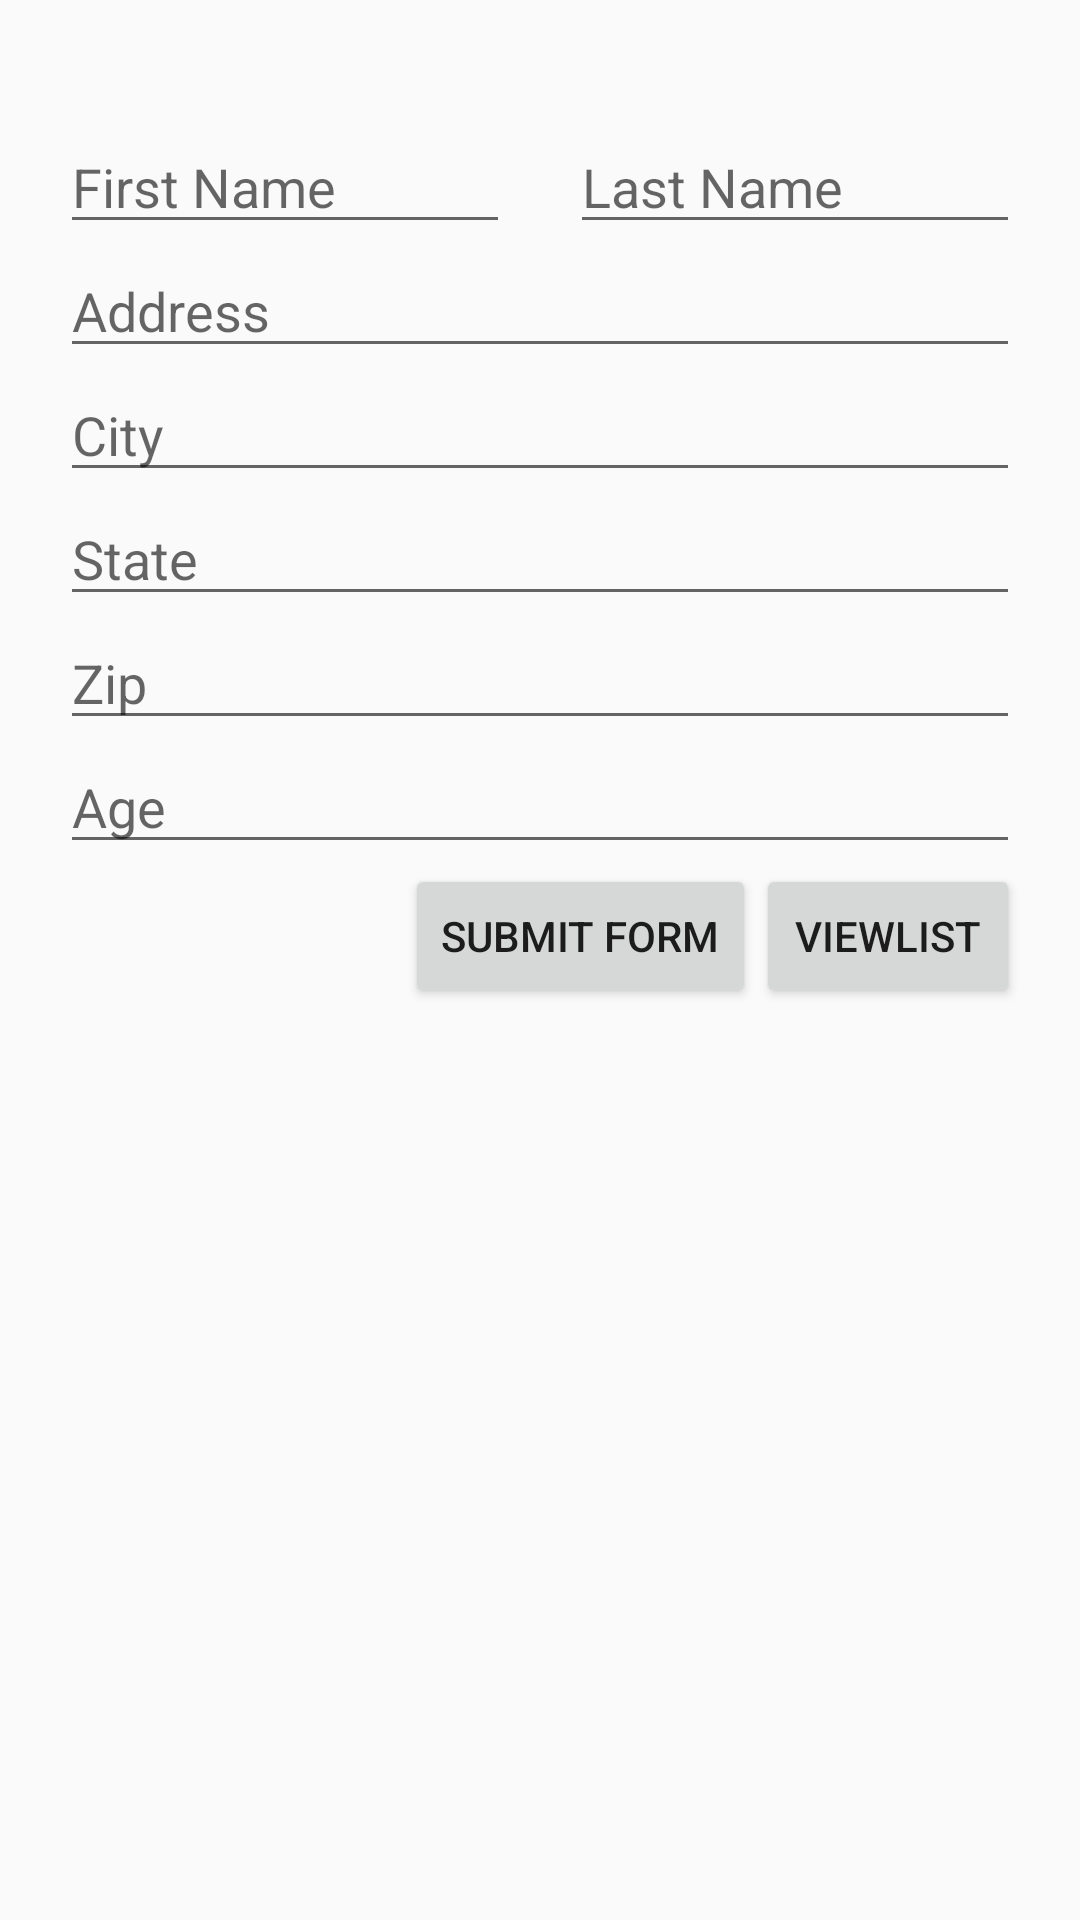

Layout XML and referenced resources for this Android screen:
<!-- AndroidManifest.xml: application theme AppTheme -->
<!-- res/layout/activity_person_form.xml -->
<?xml version="1.0" encoding="utf-8"?>
<androidx.constraintlayout.widget.ConstraintLayout xmlns:android="http://schemas.android.com/apk/res/android"
    xmlns:app="http://schemas.android.com/apk/res-auto"
    xmlns:tools="http://schemas.android.com/tools"
    android:layout_width="match_parent"
    android:layout_height="match_parent"
    tools:context=".PersonFormActivity">
<LinearLayout
    android:layout_width="match_parent"
    android:layout_height="match_parent"
    android:orientation="vertical"
    android:layout_margin="20dp"
    android:gravity="center_horizontal">
    <LinearLayout
        android:id="@+id/name_layout"
        android:layout_width="match_parent"
        android:layout_height="wrap_content"
        android:orientation="horizontal"
        android:paddingTop="20dp"
        android:gravity="center_horizontal">

        <EditText
            android:id="@+id/et_first_name"
            android:layout_width="150sp"
            android:layout_height="wrap_content"
            android:hint="First Name"/>

        <EditText
            android:id="@+id/et_last_name"
            android:layout_width="150sp"
            android:layout_height="match_parent"
            android:hint="Last Name"
            android:layout_marginLeft="20dp"/>
    </LinearLayout>

    <EditText
        android:id="@+id/et_address"
        android:layout_width="320sp"
        android:layout_height="wrap_content"
        android:hint="Address"/>

    <EditText
        android:id="@+id/et_city"
        android:layout_width="320sp"
        android:layout_height= "wrap_content"
        android:hint="City"/>

    <EditText
        android:id="@+id/et_state"
        android:layout_width="320sp"
        android:layout_height="wrap_content"
        android:hint="State"/>

    <EditText
        android:id="@+id/et_zip"
        android:layout_width="320sp"
        android:layout_height="wrap_content"
        android:hint="Zip"/>
    <EditText
        android:id="@+id/et_age"
        android:layout_width="320sp"
        android:layout_height="wrap_content"
        android:hint="Age"/>
<LinearLayout
    android:layout_width="match_parent"
    android:layout_height="wrap_content"
    android:gravity="right">
    <Button
        android:id="@+id/btn_submit"
        android:layout_width="wrap_content"
        android:layout_height="wrap_content"
        android:text="Submit Form"
        android:layout_marginStart="100dp"
        android:onClick="onClick" />

    <Button
        android:id="@+id/btn_view_list"
        android:layout_width="wrap_content"
        android:layout_height="wrap_content"
        android:text="ViewList"
        android:onClick="onClick"/>
</LinearLayout>
</LinearLayout>




</androidx.constraintlayout.widget.ConstraintLayout>
<!-- resources referenced by this layout -->
<resources>
  <style name="AppTheme" parent="Theme.AppCompat.Light.DarkActionBar">
          
          <item name="colorPrimary">@color/colorPrimary</item>
          <item name="colorPrimaryDark">@color/colorPrimaryDark</item>
          <item name="colorAccent">@color/colorAccent</item>
      </style>
  <!-- not gathered from this repository: default colours our renderer supplied (Android Studio template values) -->
  <color name="colorPrimary">#FF6200EE</color>
  <color name="colorPrimaryDark">#FF3700B3</color>
  <color name="colorAccent">#FF03DAC5</color>
</resources>
